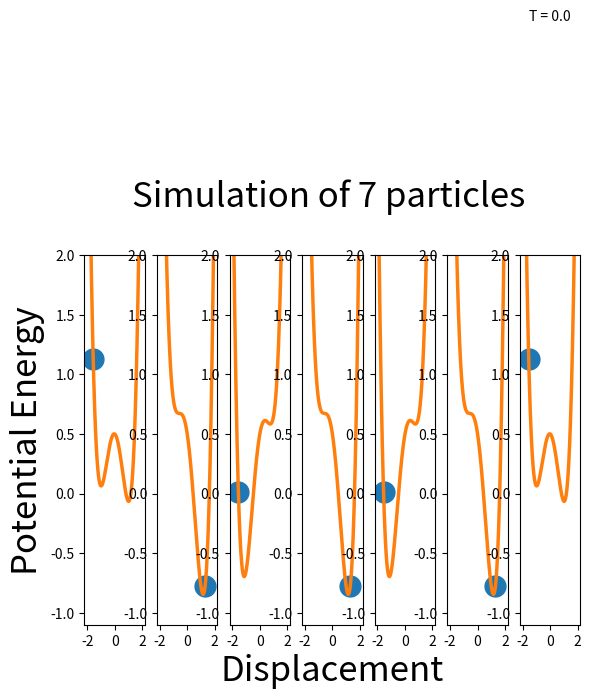

Write the Python code that produced this figure. (Note: this script raises an exception after producing the figure.)
import numpy as np
import matplotlib.pyplot as plt
from matplotlib.animation import FuncAnimation
import sys

plt.close('all')

'================ Initialising constants ====================================='

'Set to True if you only want to see the animation. Set to false if you want to'
'include figures that were used in the analysis'
Only_animation = True

# Define constants and initial conditions
x0 = -1             # initial displacement
v0 = 0.0              # initial velocity
m = 1.0               # mass
k = 1.0               # spring constant
T = 25                # total simulation time
dt = 0.001            # time step
omega0 = np.sqrt(k/m) # frequency
k_T = 3               # boltzman constant - can be overriden in line 86
b = 0.2               # dampening constant
T_max = 50            # maximum temperature
N = 7                 # number of particles
c_k = 0.5             # coupling constant

# Parameters for the potential
a = 1/2
p = -1
c = 1/2

# Coupling term parameters
jN = np.zeros((int(T/dt),N))

# Initialising the starting positions
x0_array = np.ones(N)*1.3
for i in range(0, N, 2):
    x0_array[i] = x0_array[i]*(-1.2)
k_T_counter = 0

'================ Defining functions used in calculations ===================='

# Defining functions for acceleration and potential energy
def acceleration(x, v, x_left, x_right):
    return -4*a*x**3 - 2*p*x - v*b/m*0 + np.random.normal(0.0, sd)/m*0 - c_k*(x_left + x_right)*0.5

def potential_energy(x, a, p, c, x_left, x_right):
    return a*x**4 + p*x**2 + c + c_k*(x_left + x_right)*x*0.5

# Defining indexes for neighbours
def index_left(l):
    if(l-1 < 0):
        return N-1
    else: 
        return l-1
    
def index_right(l):
    if(l+1 > N-1):
        return 0
    else:
        return l+1

# Defining a function to gradually increase the temperature
def increment(T_max):
    wave = T_max/(T/dt)*2
    flip = False
    if not hasattr(increment, "counter"):
        increment.counter = 0
        
    if(increment.counter < 50 and flip == False):
        increment.counter += wave
        
    elif(increment.counter > 50):
        flip == True
        
    if(flip == True):
        increment.counter -= wave
        
    return increment.counter, flip

'================ Generating the data, plotting, and simulating =============='

#Starting a loop to run the simulation for different k_T values if needed. 
for k_T in [0]:

    '----------- Generating data ----------------------------------------------' 
    
    D = b**2-4*m*k #Value to determine the type of dampening
    print('D is = ', D)
    global counter
    #Setting up the random distribution for the temperature kick force
    sd = np.sqrt(2*k_T/b);

    # Initialising arrays
    t_array = np.arange(0, T, dt)
    xN_array = np.zeros((int(T/dt), N))
    vN_array = np.zeros_like(xN_array)
    EN_array = np.zeros_like(xN_array)
    EN_tot_array = np.zeros_like(t_array)
     
    # Set initial conditions
    for i in range (0, N):
        xN_array[0,i] = x0_array[i]
        vN_array[0,i] = v0
        EN_array[0,i] = potential_energy(x0_array[i], a, p, c, x0_array[index_left(i)], x0_array[index_right(i)]) + 0.5*m*v0**2 

    # Makes the array for the tenperature that rises and falls
    k_T_array = np.zeros_like(t_array)
    for i in range(0, int(T/dt)):
        if(i < int(T/dt/2)):
            k_T_array[i] = T_max/(T/dt)*2*i
        
        elif(i >= int(T/dt/2)):
            k_T_array[i] = T_max - T_max/(T/dt)*2*(i-(T/dt/2))
    
    # Verlet method - This is a numerical method to generate the next step in the particles motion
    for i in range(1, len(t_array)):
        
        k_T = k_T_array[i]*0 
        sd = np.sqrt(2*k_T/b);
        
        for l in range(0, N):
            
            # Deciding what particle to work on
            x_array = xN_array[:,l]
            v_array = vN_array[:,l]
            E_array = EN_array[:,l]
            j = jN[:,l]
            
            # Defining the old values
            x_old = x_array[i-1]
            v_old = v_array[i-1]
            j_old = j[i-1]
            
            # Defining indexes for neighbours
            i_left = index_left(l)
            i_right = index_right(l)
            
            # Assigning the old positions of the neighbours
            x_old_left = xN_array[:,i_left][i-1]
            x_old_right = xN_array[:,i_right][i-1]
            a_old = acceleration(x_old, v_old, x_old_left, x_old_right)
            
            # Defining new values
            x_new = x_old + v_old*dt + 0.5*a_old*dt**2
            a_new = acceleration(x_new, v_old, x_old_left, x_old_right)
            v_new = v_old + 0.5*(a_old + a_new)*dt
            
            # Assigning new values
            x_array[i] = x_new
            v_array[i] = v_new
            E_array[i] = potential_energy(x_new, a, p, c, x_old_left, x_old_right) + 0.5*m*v_new**2
            EN_tot_array[i] += E_array[i]
    
            
    '----------- Plotting the data -------------------------------------------' 
    
    # Plotting the first particle
    fig1 = plt.figure()
    ax1 = fig1.add_subplot(111)
    ax1.plot(t_array, xN_array[:,0], label='Position', color='navy')
    ax1.plot(t_array, vN_array[:,0], label='Velocity', color='red')
    ax1.plot(t_array, EN_array[:,0], label='Energy', color='green')
    plt.xlabel('Time')
    
    
    # Title depending on the type of dampening
    if (D>0):
            plt.title('Overdamped')
                
    elif(D==0):
            plt.title('Critically Damped')
                
    elif(D<0):
            plt.title('Underdamped')
                
    plt.legend()
    plt.show()
    if (Only_animation):
        plt.close()
        
    # Plotting the total energy over time    
    plt.figure()
    plt.plot(t_array[1 : :], EN_tot_array[1 : :])
    if (Only_animation):
        plt.close()
    
    # Plotting a histogram around the particle's equilibrium when it has settled at the new energy
    fig2 = plt.figure()
    ax2 = fig2.add_subplot(111)
    index = int(x_array.size*8/10) #Selecting the last 20% of the dataset
    hist_x = np.copy(x_array[index:]) 
    ax2.hist(hist_x, bins=100, color='green', edgecolor='black', linewidth=1.0)
    ax2.axis([-1.8, 1.8, 0, 1000])
    # plt.subplots_adjust(left=0.1, right=0.9, top=0.9, bottom=0.1)
    plt.title(f'Histogram of Positions around Equilibrium {k_T}')
    plt.xlabel('Position')
    plt.ylabel('Count')
    plt.show()
    if (Only_animation):
        plt.close()
    
    # Plotting the potential
    fig3 = plt.figure()
    ax3 = fig3.add_subplot(111)
    x_p = np.linspace(-2, 2, 5000)
    ax3.plot(x_p, potential_energy(x_p, a, p, c, x0_array[0], x0_array[2]))
    plt.show()
    if (Only_animation):
        plt.close()
    
    # Animating average position
    fig4, ax4 = plt.subplots(nrows=1, ncols=N)
    y_aniN = np.zeros_like(xN_array)
    title0 = plt.text(0,4,'T = 0', alpha = 0, ha = 'center', va='center', verticalalignment = 'top')
    
    # Creating the initial figure and plots
    for i in range(0, N):
        plt.subplot(1,N,i+1)
        y_aniN[:,i] = potential_energy(xN_array[:,i], a, p , c, x0_array[index_left(i)], x0_array[index_right(i)])
        
    '----------- Manual plotting ----------------------------------------------' 
    'Everything below doesnt scale with N (number of particles) and has to be done manaully'  
    'While it can be automated, it was quicker to do it manually and use the time elsewhere'
    
    plt.subplot(1,7,1)
    ball0, = plt.plot(xN_array[0,0], y_aniN[0,0], 'o', markersize=15, alpha=0)
    line0, = plt.plot(x_p, potential_energy(x_p, a, p, c, x0_array[2], x0_array[1]), alpha=0, linewidth = 2.5)
    plt.axis([-2.2, 2.2, -1.1, 2])
    plt.ylabel('Potential Energy', fontsize = 25)
    
    plt.subplot(1,7,2)
    ball1, = plt.plot(xN_array[0,1], y_aniN[0,1], 'o', markersize=15, alpha=0)
    line1, = plt.plot(x_p, potential_energy(x_p, a, p, c, x0_array[0], x0_array[2]), alpha=0, linewidth = 2.5)
    plt.axis([-2.2, 2.2, -1.1, 2])
    
    plt.subplot(1,7,3)
    ball2, = plt.plot(xN_array[0,2], y_aniN[0,2], 'o', markersize=15, alpha=0)
    line2, = plt.plot(x_p, potential_energy(x_p, a, p, c, x0_array[1], x0_array[0]), alpha=0,linewidth = 2.5)
    plt.axis([-2.2, 2.2, -1.1, 2])
    
    plt.subplot(1,7,4)
    ball3, = plt.plot(xN_array[0,2], y_aniN[0,2], 'o', markersize=15, alpha=0)
    line3, = plt.plot(x_p, potential_energy(x_p, a, p, c, x0_array[2], x0_array[4]), alpha=0, linewidth = 2.5)
    plt.axis([-2.2, 2.2, -1.1, 2])
    plt.xlabel('Displacement', fontsize = 25)
    plt.title('Simulation of 7 particles \n ', fontsize = 25)
    
    plt.subplot(1,7,5)
    ball4, = plt.plot(xN_array[0,2], y_aniN[0,2], 'o', markersize=15, alpha=0)
    line4, = plt.plot(x_p, potential_energy(x_p, a, p, c, x0_array[3], x0_array[5]), alpha=0, linewidth = 2.5)
    plt.axis([-2.2, 2.2, -1.1, 2])
    
    plt.subplot(1,7,6)
    ball5, = plt.plot(xN_array[0,2], y_aniN[0,2], 'o', markersize=15, alpha=0)
    line5, = plt.plot(x_p, potential_energy(x_p, a, p, c, x0_array[4], x0_array[6]), alpha=0, linewidth = 2.5)
    plt.axis([-2.2, 2.2,-1.1, 2])
    
    plt.subplot(1,7,7)
    ball6, = plt.plot(xN_array[0,2], y_aniN[0,2], 'o', markersize=15, alpha=0)
    line6, = plt.plot(x_p, potential_energy(x_p, a, p, c, x0_array[5], x0_array[0]), alpha=0, linewidth = 2.5)
    plt.axis([-2.2, 2.2,-1.1, 2])
    
    
    # Creating the data for the potential energy, also sets the potential as its current neighbours rather
    # than its neighbours at the previous step
    Epot_array = np.zeros_like(xN_array)
    for i in range(0, len(t_array)):
        for l in range(0,N):
            l_left = index_left(l)
            l_right = index_right(l)
            Epot_array[i,l] = potential_energy(xN_array[i,l], a, p, c, xN_array[i, l_left], xN_array[i, l_right])

    '----------- Animating the data -------------------------------------------'     
    
    # Defining the function that returns the next frame
    def update(frame):
        
        # Making the elements visible
        ball0.set_alpha(1)
        ball1.set_alpha(1)
        ball2.set_alpha(1)
        ball3.set_alpha(1)
        ball4.set_alpha(1)
        ball5.set_alpha(1)
        ball6.set_alpha(1)
        
        line0.set_alpha(1)
        line1.set_alpha(1)
        line2.set_alpha(1)
        line3.set_alpha(1)
        line4.set_alpha(1)
        line5.set_alpha(1)
        line6.set_alpha(1)

        # Selecting the next frame to be plotted
        ball0.set_xdata([xN_array[:,0][frame]])
        line0.set_ydata(potential_energy(x_p, a, p, c, xN_array[:,6][frame], xN_array[:,1][frame]))
        ball0.set_ydata([Epot_array[:,0][frame]])
        
        ball1.set_xdata([xN_array[:,1][frame]])
        line1.set_ydata(potential_energy(x_p, a, p, c, xN_array[:,0][frame], xN_array[:,2][frame]))
        ball1.set_ydata([Epot_array[:,1][frame]])
        
        ball2.set_xdata([xN_array[:,2][frame]])
        line2.set_ydata(potential_energy(x_p, a, p, c, xN_array[:,1][frame], xN_array[:,3][frame]))
        ball2.set_ydata([Epot_array[:,2][frame]])
        
        ball3.set_xdata([xN_array[:,3][frame]])
        line3.set_ydata(potential_energy(x_p, a, p, c, xN_array[:,2][frame], xN_array[:,4][frame]))
        ball3.set_ydata([Epot_array[:,3][frame]])
        
        ball4.set_xdata([xN_array[:,4][frame]])
        line4.set_ydata(potential_energy(x_p, a, p, c, xN_array[:,3][frame], xN_array[:,5][frame]))
        ball4.set_ydata([Epot_array[:,4][frame]])
        
        ball5.set_xdata([xN_array[:,5][frame]])
        line5.set_ydata(potential_energy(x_p, a, p, c, xN_array[:,4][frame], xN_array[:,6][frame]))
        ball5.set_ydata([Epot_array[:,5][frame]])
        
        ball6.set_xdata([xN_array[:,6][frame]])
        line6.set_ydata(potential_energy(x_p, a, p, c, xN_array[:,5][frame], xN_array[:,0][frame]))
        ball6.set_ydata([Epot_array[:,6][frame]])
        
        title0.set_alpha(1)
        k_T_next = k_T_array[frame]
        k_T_next = "{:.1f}".format(k_T_next)
        title0.set_text(f'T = {k_T_next}')
        
        return line0, line1, line2, line3, line4, line5, line6, ball0, ball1, ball2, ball3, ball4, ball5, ball6, title0
    
    # Running the animation
    ani = FuncAnimation(fig4, update, frames=len(xN_array)-1, interval=1, blit=True)
    figManager = plt.get_current_fig_manager()
    figManager.window.showMaximized()
    plt.show()
